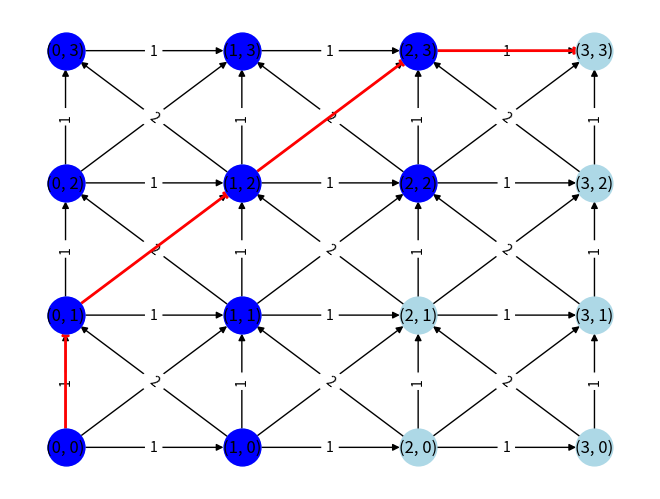

Recreate this plot in Python.
import heapq
import networkx as nx
import matplotlib.pyplot as plt

class Node:
    def __init__(self, state, parent=None, g=0, h=0):
        self.state = state
        self.parent = parent
        self.g = g
        self.h = h

    def __lt__(self, other):
        return (self.g + self.h) < (other.g + other.h)

def heuristic(state, goal_state):
    return abs(state[0] - goal_state[0]) + abs(state[1] - goal_state[1])

def astar(start_state, goal_state, graph):
    open_list = []
    closed_set = set()
    
    start_node = Node(start_state, None, 0, heuristic(start_state, goal_state))
    heapq.heappush(open_list, start_node)
    
    while open_list:
        current_node = heapq.heappop(open_list)
        current_state = current_node.state
        
        if current_state == goal_state:
            path = []
            while current_node:
                path.append(current_node.state)
                current_node = current_node.parent
            path.reverse()
            return path,closed_set
        
        closed_set.add(current_state)
        
        for neighbor in graph.neighbors(current_state):
            next_state = neighbor
            cost = graph[current_state][neighbor]['weight']
            
            if next_state in closed_set:
                continue
            
            g = current_node.g + cost
            h = heuristic(next_state, goal_state)
            next_node = Node(next_state, current_node, g, h)
            
            if next_node in open_list:
                continue
            
            heapq.heappush(open_list, next_node)
    
    return None

def plot_path(G, path):
    pos = {node: node for node in G.nodes()}  # 节点位置
    edge_labels = {(u, v): d['weight'] for u, v, d in G.edges(data=True)}  # 边权重
    nx.draw(G, pos, with_labels=True, node_size=700, node_color='lightblue')  # 绘制节点
    nx.draw_networkx_edge_labels(G, pos, edge_labels=edge_labels)  # 绘制边权重
    path_edges = [(path[i], path[i+1]) for i in range(len(path)-1)]  # 路径边集合
    nx.draw_networkx_edges(G, pos, edgelist=path_edges, edge_color='red', width=2.0)  # 绘制路径
    plt.show()

def plot_path_with_explored_nodes(G, path, closed_set):
    pos = {node: node for node in G.nodes()}  # 节点位置
    edge_labels = {(u, v): d['weight'] for u, v, d in G.edges(data=True)}  # 边权重
    nx.draw(G, pos, with_labels=True, node_size=700, node_color='lightblue')  # 绘制节点
    nx.draw_networkx_edge_labels(G, pos, edge_labels=edge_labels)  # 绘制边权重
    path_edges = [(path[i], path[i+1]) for i in range(len(path)-1)]  # 路径边集合
    nx.draw_networkx_edges(G, pos, edgelist=path_edges, edge_color='red', width=2.0)  # 绘制路径
    closed_set_nodes = [node for node in G.nodes() if node in closed_set]
    nx.draw_networkx_nodes(G, pos, nodelist=closed_set_nodes, node_color='blue', node_size=700)  # 绘制已探索节点
    plt.show()

# 创建有向图
G = nx.DiGraph()

# 添加节点和边
for i in range(4):
    for j in range(4):
        G.add_node((i, j))

# 添加水平和垂直边
for i in range(4):
    for j in range(3):
        G.add_edge((i, j), (i, j+1), weight=1)
        G.add_edge((j, i), (j+1, i), weight=1)

# 添加斜对角边
for i in range(3):
    for j in range(3):
        G.add_edge((i, j), (i+1, j+1), weight=2)
        G.add_edge((i+1, j), (i, j+1), weight=2)

# 指定起始和目标节点
start_state = (0, 0)
goal_state = (3, 3)

# 绘制图形
# pos = {(x, y): (y, -x) for x in range(4) for y in range(4)}  # 位置信息
# nx.draw(G, pos, with_labels=True, node_size=700, node_color='lightblue')  # 绘制节点
# plt.show()
path,closed_set = astar(start_state, goal_state, G)
print("A*算法找到的最短路径：", path)

# # 绘制路径
# plot_path(G, path)
# 绘制路径和已探索节点
plot_path_with_explored_nodes(G, path, closed_set)
